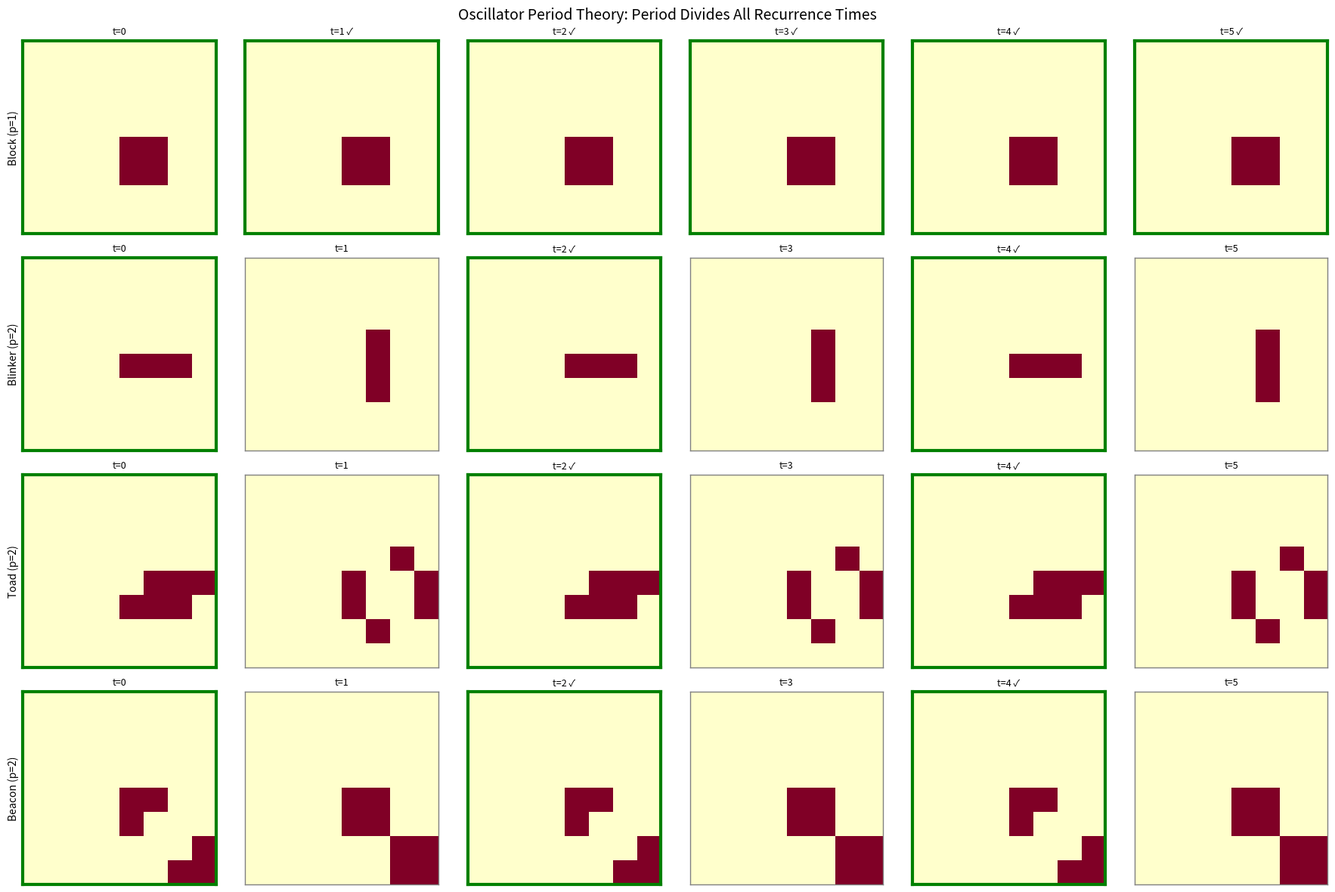

Write the Python code that produced this figure. (Note: this script raises an exception after producing the figure.)
#!/usr/bin/env python3
"""
Conway's Game of Life: Demonstration of key properties.

Demonstrates the theorems proved in the Lean formalization:
1. Speed of light / finite propagation
2. Still life characterization
3. Non-monotonicity
4. Oscillator periods
5. NAND gate construction
"""

from typing import Set, Tuple, Dict
FrozenConfig = frozenset

# Moore neighborhood offsets
MOORE_OFFSETS = [(-1,-1),(-1,0),(-1,1),(0,-1),(0,1),(1,-1),(1,0),(1,1)]

def gol_step(config: Set[tuple]) -> Set[tuple]:
    """One step of Conway's Game of Life (B3/S23)."""
    candidates = set()
    for (x, y) in config:
        for dx, dy in MOORE_OFFSETS:
            candidates.add((x+dx, y+dy))
        candidates.add((x, y))
    
    new_config = set()
    for cell in candidates:
        n = sum(1 for dx, dy in MOORE_OFFSETS if (cell[0]+dx, cell[1]+dy) in config)
        if cell in config:
            if n in (2, 3):
                new_config.add(cell)
        else:
            if n == 3:
                new_config.add(cell)
    return new_config

def evolve(config: Set[tuple], steps: int) -> Set[tuple]:
    """Evolve a configuration for multiple steps."""
    for _ in range(steps):
        config = gol_step(config)
    return config

def live_neighbor_count(config: Set[tuple], cell: tuple) -> int:
    """Count live neighbors of a cell."""
    return sum(1 for dx, dy in MOORE_OFFSETS if (cell[0]+dx, cell[1]+dy) in config)

def chebyshev_dist(p: tuple, q: tuple) -> int:
    """Chebyshev (L∞) distance."""
    return max(abs(p[0]-q[0]), abs(p[1]-q[1]))

def display(config: Set[tuple], title: str = ""):
    """Display a configuration as ASCII art."""
    if not config:
        print(f"{title}: (empty)")
        return
    xs = [c[0] for c in config]
    ys = [c[1] for c in config]
    min_x, max_x = min(xs)-1, max(xs)+1
    min_y, max_y = min(ys)-1, max(ys)+1
    
    if title:
        print(f"\n{title}:")
    for y in range(min_y, max_y+1):
        row = ""
        for x in range(min_x, max_x+1):
            row += "█" if (x, y) in config else "·"
        print(f"  {row}")

# ============================================================
# Demo 1: Speed of Light
# ============================================================
print("=" * 60)
print("DEMO 1: Speed of Light (Finite Propagation)")
print("=" * 60)

# R-pentomino: famous pattern with long evolution
r_pentomino = {(0,0), (1,0), (-1,1), (0,1), (0,2)}
display(r_pentomino, "R-pentomino (t=0)")

# Show that changes outside radius t+1 don't affect the center
center = (0, 0)
config1 = r_pentomino.copy()
config2 = r_pentomino | {(10, 10)}  # Add a cell far away

for t in range(5):
    e1 = evolve(config1, t)
    e2 = evolve(config2, t)
    agree = all(
        ((center[0]+dx, center[1]+dy) in e1) == ((center[0]+dx, center[1]+dy) in e2)
        for dx in range(-1,2) for dy in range(-1,2)
    )
    print(f"  t={t}: Configs agree at center? {agree} (cell at dist 14)")
print("  → Distant cell has no effect within light cone!")

# ============================================================
# Demo 2: Still Life Characterization
# ============================================================
print("\n" + "=" * 60)
print("DEMO 2: Still Life Characterization")
print("=" * 60)

still_lifes = {
    "Block": {(0,0),(1,0),(0,1),(1,1)},
    "Beehive": {(1,0),(2,0),(0,1),(3,1),(1,2),(2,2)},
    "Loaf": {(1,0),(2,0),(0,1),(3,1),(1,2),(3,2),(2,3)},
    "Boat": {(0,0),(1,0),(0,1),(2,1),(1,2)},
}

for name, pattern in still_lifes.items():
    evolved = gol_step(pattern)
    is_still = (evolved == pattern)
    
    # Verify characterization
    live_ok = all(live_neighbor_count(pattern, c) in (2, 3) for c in pattern)
    dead_candidates = set()
    for c in pattern:
        for dx, dy in MOORE_OFFSETS:
            dead_candidates.add((c[0]+dx, c[1]+dy))
    dead_ok = all(
        live_neighbor_count(pattern, c) != 3
        for c in dead_candidates if c not in pattern
    )
    
    print(f"  {name:8s}: still_life={is_still}, live_2or3={live_ok}, dead_not3={dead_ok}")

# ============================================================
# Demo 3: Non-Monotonicity
# ============================================================
print("\n" + "=" * 60)
print("DEMO 3: Non-Monotonicity (Adding cells can kill)")
print("=" * 60)

c1 = {(1,0), (0,1), (1,1)}  # 3 neighbors of origin → birth
c2 = {(1,0), (0,1), (1,1), (-1,0)}  # 4 neighbors → no birth

p = (0, 0)
n1 = live_neighbor_count(c1, p)
n2 = live_neighbor_count(c2, p)
r1 = (0,0) in gol_step(c1)
r2 = (0,0) in gol_step(c2)

display(c1, "Config c₁ (3 neighbors of origin)")
print(f"  Origin neighbors: {n1}, born: {r1}")
display(c2, "Config c₂ ⊇ c₁ (4 neighbors of origin)")
print(f"  Origin neighbors: {n2}, born: {r2}")
print(f"  → c₁ ⊆ c₂ but golStep(c₁) has cell that golStep(c₂) doesn't!")

# ============================================================
# Demo 4: Oscillator Periods
# ============================================================
print("\n" + "=" * 60)
print("DEMO 4: Oscillator Periods")
print("=" * 60)

oscillators = {
    "Blinker (p=2)": {(0,0), (1,0), (2,0)},
    "Toad (p=2)": {(1,0),(2,0),(3,0),(0,1),(1,1),(2,1)},
    "Pulsar (p=3)": {
        (2,0),(3,0),(4,0),(8,0),(9,0),(10,0),
        (0,2),(5,2),(7,2),(12,2),
        (0,3),(5,3),(7,3),(12,3),
        (0,4),(5,4),(7,4),(12,4),
        (2,5),(3,5),(4,5),(8,5),(9,5),(10,5),
        (2,7),(3,7),(4,7),(8,7),(9,7),(10,7),
        (0,8),(5,8),(7,8),(12,8),
        (0,9),(5,9),(7,9),(12,9),
        (0,10),(5,10),(7,10),(12,10),
        (2,12),(3,12),(4,12),(8,12),(9,12),(10,12),
    },
}

for name, pattern in oscillators.items():
    # Find minimal period
    current = pattern
    for p in range(1, 100):
        current = gol_step(current)
        if current == pattern:
            min_period = p
            break
    
    # Verify period divides multiples
    divides_check = all(evolve(pattern, k * min_period) == pattern for k in range(1, 5))
    print(f"  {name}: minimal period = {min_period}, k·p divides: {divides_check}")

# ============================================================
# Demo 5: NAND Gate via GoL
# ============================================================
print("\n" + "=" * 60)
print("DEMO 5: NAND Gate Completeness")
print("=" * 60)

def nand(a: bool, b: bool) -> bool:
    return not (a and b)

# Verify NAND computes all operations
for a in [False, True]:
    for b in [False, True]:
        not_a = nand(a, a)
        and_ab = nand(nand(a, b), nand(a, b))
        or_ab = nand(nand(a, a), nand(b, b))
        xor_ab = nand(nand(a, nand(a, b)), nand(b, nand(a, b)))
        
        assert not_a == (not a), f"NOT failed for {a}"
        assert and_ab == (a and b), f"AND failed for {a}, {b}"
        assert or_ab == (a or b), f"OR failed for {a}, {b}"
        assert xor_ab == (a ^ b), f"XOR failed for {a}, {b}"

print("  NAND truth table:")
print("  a | b | NAND(a,b)")
for a in [False, True]:
    for b in [False, True]:
        print(f"  {int(a)} | {int(b)} |    {int(nand(a, b))}")

print("\n  All Boolean operations verified via NAND:")
print("  ✓ NOT(a) = NAND(a, a)")
print("  ✓ AND(a,b) = NAND(NAND(a,b), NAND(a,b))")
print("  ✓ OR(a,b) = NAND(NAND(a,a), NAND(b,b))")
print("  ✓ XOR(a,b) = NAND(NAND(a, NAND(a,b)), NAND(b, NAND(a,b)))")

# ============================================================
# Demo 6: Glider (speed c/4)
# ============================================================
print("\n" + "=" * 60)
print("DEMO 6: Glider — Speed c/4")
print("=" * 60)

glider = {(1,0), (2,1), (0,2), (1,2), (2,2)}
display(glider, "Glider at t=0")

for t in range(1, 5):
    glider = gol_step(glider)
    
g4 = evolve({(1,0), (2,1), (0,2), (1,2), (2,2)}, 4)
# Glider should translate by (1,1) after 4 steps
original = {(1,0), (2,1), (0,2), (1,2), (2,2)}
translated = {(x+1, y+1) for (x,y) in original}
print(f"  After 4 steps, glider = translated by (1,1): {g4 == translated}")
print(f"  Speed = 1/4 c (diagonal)")

print("\n" + "=" * 60)
print("All demonstrations complete.")
print("=" * 60)


#!/usr/bin/env python3
"""
Visualization: Oscillator Period Theory in Game of Life.

Shows oscillators of different periods and demonstrates that
the minimal period divides all periods (oscillator_period_divides).
"""

import matplotlib.pyplot as plt
import numpy as np

MOORE_OFFSETS = [(-1,-1),(-1,0),(-1,1),(0,-1),(0,1),(1,-1),(1,0),(1,1)]

def gol_step(config):
    candidates = set()
    for (x, y) in config:
        for dx, dy in MOORE_OFFSETS:
            candidates.add((x+dx, y+dy))
        candidates.add((x, y))
    new_config = set()
    for cell in candidates:
        n = sum(1 for dx, dy in MOORE_OFFSETS if (cell[0]+dx, cell[1]+dy) in config)
        if cell in config:
            if n in (2, 3):
                new_config.add(cell)
        else:
            if n == 3:
                new_config.add(cell)
    return new_config

def config_to_grid(config, size=10):
    grid = np.zeros((size, size))
    offset = size // 2
    for (x, y) in config:
        gx, gy = x + offset, y + offset
        if 0 <= gx < size and 0 <= gy < size:
            grid[gy][gx] = 1
    return grid

# Oscillators
oscillators = {
    "Block (p=1)": frozenset({(0,0),(1,0),(0,1),(1,1)}),
    "Blinker (p=2)": frozenset({(0,0),(1,0),(2,0)}),
    "Toad (p=2)": frozenset({(1,0),(2,0),(3,0),(0,1),(1,1),(2,1)}),
    "Beacon (p=2)": frozenset({(0,0),(1,0),(0,1),(3,2),(2,3),(3,3)}),
}

fig, axes = plt.subplots(len(oscillators), 6, figsize=(18, 3*len(oscillators)))
fig.suptitle("Oscillator Period Theory: Period Divides All Recurrence Times", fontsize=14)

for row, (name, pattern) in enumerate(oscillators.items()):
    current = pattern
    for t in range(6):
        ax = axes[row][t]
        grid = config_to_grid(current, size=8)
        ax.imshow(grid, cmap='YlOrRd', interpolation='nearest', vmin=0, vmax=1)
        
        is_original = (current == pattern)
        border_color = 'green' if is_original else 'gray'
        for spine in ax.spines.values():
            spine.set_edgecolor(border_color)
            spine.set_linewidth(3 if is_original else 1)
        
        if t == 0:
            ax.set_ylabel(name, fontsize=10)
        ax.set_title(f"t={t}" + (" ✓" if is_original and t > 0 else ""), fontsize=9)
        ax.set_xticks([])
        ax.set_yticks([])
        
        current = gol_step(current)

plt.tight_layout()
plt.savefig('/workspace/request-project/Novelty/GameOfLife/viz_oscillators.png', dpi=150, bbox_inches='tight')
plt.close()
print("Saved viz_oscillators.png")


#!/usr/bin/env python3
"""
Visualization: Speed of Light in Game of Life.

Shows how information propagates at most 1 cell per step by comparing
two configurations that differ only far from the center.
"""

import matplotlib.pyplot as plt
import matplotlib.patches as patches
import numpy as np

MOORE_OFFSETS = [(-1,-1),(-1,0),(-1,1),(0,-1),(0,1),(1,-1),(1,0),(1,1)]

def gol_step(config):
    candidates = set()
    for (x, y) in config:
        for dx, dy in MOORE_OFFSETS:
            candidates.add((x+dx, y+dy))
        candidates.add((x, y))
    new_config = set()
    for cell in candidates:
        n = sum(1 for dx, dy in MOORE_OFFSETS if (cell[0]+dx, cell[1]+dy) in config)
        if cell in config:
            if n in (2, 3):
                new_config.add(cell)
        else:
            if n == 3:
                new_config.add(cell)
    return new_config

def evolve(config, steps):
    for _ in range(steps):
        config = gol_step(config)
    return config

# R-pentomino
r_pent = {(0,0), (1,0), (-1,1), (0,1), (0,2)}
# Perturbation far away
perturbation = {(8, 8)}
config1 = r_pent
config2 = r_pent | perturbation

fig, axes = plt.subplots(2, 5, figsize=(20, 8))
fig.suptitle("Speed of Light: Information Propagation in Game of Life", fontsize=16)

for t in range(5):
    c1 = evolve(r_pent, t)
    c2 = evolve(r_pent | perturbation, t)
    
    for row, (cfg, label) in enumerate([(c1, f"Config 1 (t={t})"), (c2, f"Config 2 (t={t})")]):
        ax = axes[row][t]
        grid = np.zeros((20, 20))
        for (x, y) in cfg:
            gx, gy = x + 10, y + 10
            if 0 <= gx < 20 and 0 <= gy < 20:
                grid[gy][gx] = 1
        
        ax.imshow(grid, cmap='binary', interpolation='nearest', extent=[-10.5,9.5,-10.5,9.5])
        
        # Draw light cone from origin
        radius = t
        rect = patches.Rectangle((-radius-0.5, -radius-0.5), 2*radius+1, 2*radius+1,
                                   linewidth=2, edgecolor='red', facecolor='none', linestyle='--')
        ax.add_patch(rect)
        ax.set_title(label, fontsize=10)
        ax.set_xlim(-10.5, 9.5)
        ax.set_ylim(-10.5, 9.5)
        ax.set_aspect('equal')
        if t == 0:
            ax.set_ylabel("Config 2\n(with perturbation)" if row == 1 else "Config 1\n(unperturbed)", fontsize=10)

axes[1][0].annotate('Perturbation\nat (8,8)', xy=(8, 8), fontsize=8, color='blue',
                     ha='center', va='bottom')

plt.tight_layout()
plt.savefig('/workspace/request-project/Novelty/GameOfLife/viz_speed_of_light.png', dpi=150, bbox_inches='tight')
plt.close()
print("Saved viz_speed_of_light.png")
